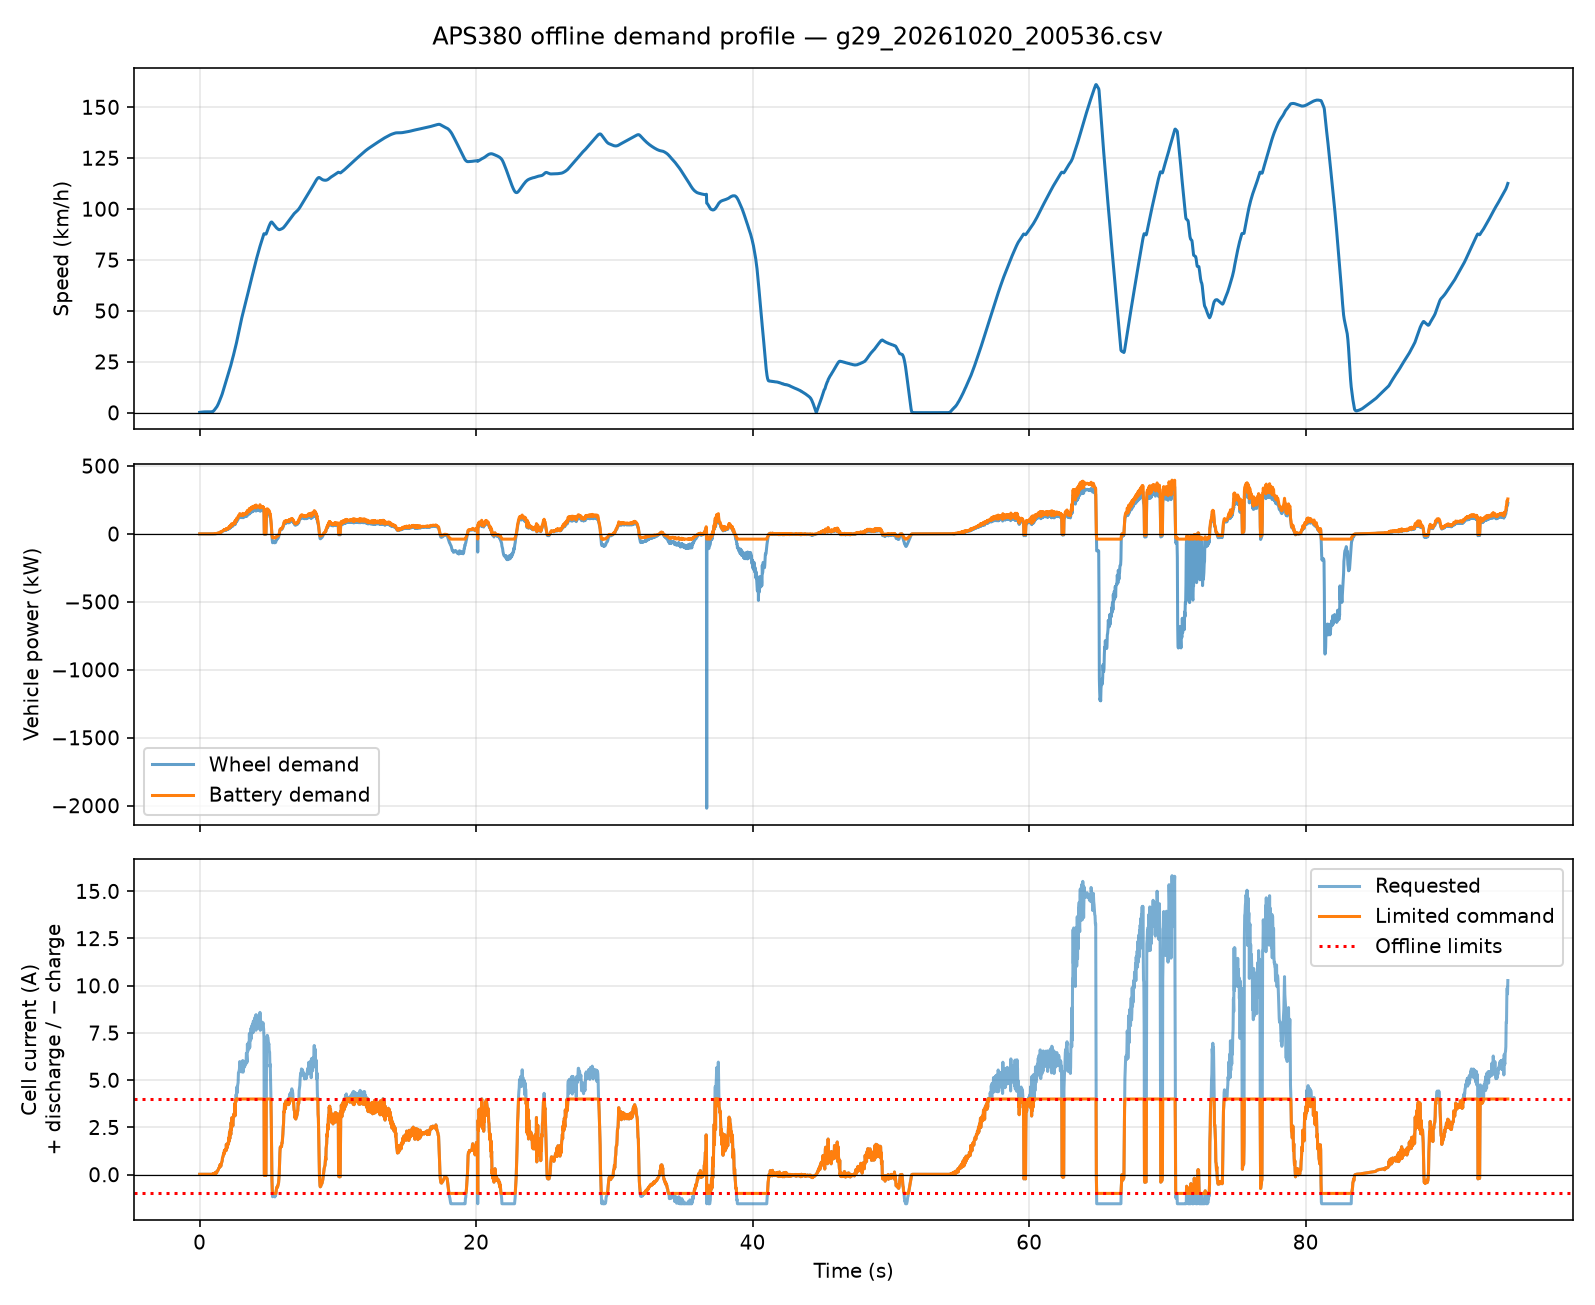

The data file committed next to this chart (first rows):
time_s, speed_mps, throttle, brake, interval_s, model_speed_mps, accel_mps2, wheel_power_W, regen_wheel_power_W, friction_brake_power_W, vehicle_battery_power_W, cell_power_requested_W, cell_current_unclamped_A, cell_current_command_A, cell_power_command_W, command_saturated
0.004, 0.04296, 0.0, 0.0, 0.0, 0.04296, 0.0, 5.816, 0.0, 0.0, 306.6, 0.04415, 0.01226, 0.01226, 0.04415, 0
0.024, 0.05128, 0.0, 0.0, 0.02, 0.04712, 0.4159, 28.92, 0.0, 0.0, 332.9, 0.04793, 0.01331, 0.01331, 0.04793, 0
0.044, 0.05729, 0.0, 0.0, 0.02, 0.05428, 0.3003, 26.1, 0.0, 0.0, 329.7, 0.04747, 0.01319, 0.01319, 0.04747, 0
0.064, 0.06185, 0.0, 0.0, 0.02, 0.05957, 0.2279, 23.68, 0.0, 0.0, 326.9, 0.04707, 0.01308, 0.01308, 0.04707, 0
0.084, 0.06761, 0.0, 0.0, 0.02, 0.06473, 0.2882, 30.21, 0.0, 0.0, 334.3, 0.04814, 0.01337, 0.01337, 0.04814, 0
0.104, 0.0725, 0.0, 0.0, 0.02, 0.07005, 0.2443, 29.16, 0.0, 0.0, 333.1, 0.04797, 0.01333, 0.01333, 0.04797, 0
0.124, 0.07706, 0.0, 0.0, 0.02, 0.07478, 0.2281, 29.74, 0.0, 0.0, 333.8, 0.04807, 0.01335, 0.01335, 0.04807, 0
0.146, 0.08263, 0.0, 0.0, 0.022, 0.07984, 0.2532, 34.06, 0.0, 0.0, 338.7, 0.04877, 0.01355, 0.01355, 0.04877, 0
0.166, 0.08835, 0.0, 0.0, 0.02, 0.08549, 0.286, 39.7, 0.0, 0.0, 345.1, 0.0497, 0.0138, 0.0138, 0.0497, 0
0.186, 0.09241, 0.0, 0.0, 0.02, 0.09038, 0.2028, 33.31, 0.0, 0.0, 337.9, 0.04865, 0.01351, 0.01351, 0.04865, 0
0.206, 0.09824, 0.0, 0.0, 0.02, 0.09532, 0.2916, 44.86, 0.0, 0.0, 351, 0.05054, 0.01404, 0.01404, 0.05054, 0
0.226, 0.1007, 0.0, 0.0, 0.02, 0.09947, 0.1229, 27.53, 0.0, 0.0, 331.3, 0.0477, 0.01325, 0.01325, 0.0477, 0
0.246, 0.1058, 0.0, 0.0, 0.02, 0.1032, 0.2542, 44.15, 0.0, 0.0, 350.2, 0.05042, 0.01401, 0.01401, 0.05042, 0
0.268, 0.1075, 0.0, 0.0, 0.022, 0.1066, 0.07873, 24.09, 0.0, 0.0, 327.4, 0.04714, 0.0131, 0.0131, 0.04714, 0
0.288, 0.1101, 0.0, 0.0, 0.02, 0.1088, 0.128, 30.74, 0.0, 0.0, 334.9, 0.04823, 0.0134, 0.0134, 0.04823, 0
0.308, 0.1112, 0.0, 0.0, 0.02, 0.1106, 0.05665, 22.19, 0.0, 0.0, 325.2, 0.04683, 0.01301, 0.01301, 0.04683, 0
0.328, 0.1134, 0.0, 0.0, 0.02, 0.1123, 0.1074, 29.07, 0.0, 0.0, 333, 0.04796, 0.01332, 0.01332, 0.04796, 0
0.348, 0.1137, 0.0, 0.0, 0.02, 0.1135, 0.0192, 17.88, 0.0, 0.0, 320.3, 0.04613, 0.01281, 0.01281, 0.04613, 0
0.368, 0.1154, 0.0, 0.0, 0.02, 0.1146, 0.08225, 26.35, 0.0, 0.0, 329.9, 0.04751, 0.0132, 0.0132, 0.04751, 0
0.388, 0.1152, 0.0, 0.0, 0.02, 0.1153, -0.00965, 14.33, 0.0, 0.0, 316.3, 0.04554, 0.01265, 0.01265, 0.04554, 0
0.408, 0.1167, 0.0, 0.0, 0.02, 0.1159, 0.0754, 25.75, 0.0, 0.0, 329.3, 0.04741, 0.01317, 0.01317, 0.04741, 0
0.428, 0.1166, 0.0, 0.0, 0.02, 0.1167, -0.0036, 15.31, 0.0, 0.0, 317.4, 0.04571, 0.0127, 0.0127, 0.04571, 0
0.448, 0.1178, 0.0, 0.0, 0.02, 0.1172, 0.0591, 23.84, 0.0, 0.0, 327.1, 0.0471, 0.01308, 0.01308, 0.0471, 0
0.468, 0.1175, 0.0, 0.0, 0.02, 0.1177, -0.0132, 14.14, 0.0, 0.0, 316.1, 0.04551, 0.01264, 0.01264, 0.04551, 0
0.488, 0.1185, 0.0, 0.0, 0.02, 0.118, 0.04885, 22.61, 0.0, 0.0, 325.7, 0.0469, 0.01303, 0.01303, 0.0469, 0
0.51, 0.1189, 0.0, 0.0, 0.022, 0.1187, 0.01659, 18.34, 0.0, 0.0, 320.8, 0.0462, 0.01283, 0.01283, 0.0462, 0
0.53, 0.1182, 0.0, 0.0, 0.02, 0.1185, -0.03625, 11.11, 0.0, 0.0, 312.6, 0.04502, 0.0125, 0.0125, 0.04502, 0
0.55, 0.1193, 0.0, 0.0, 0.02, 0.1187, 0.05685, 23.84, 0.0, 0.0, 327.1, 0.0471, 0.01308, 0.01308, 0.0471, 0
0.57, 0.1184, 0.0, 0.0, 0.02, 0.1188, -0.04595, 9.809, 0.0, 0.0, 311.1, 0.04481, 0.01245, 0.01245, 0.04481, 0
0.59, 0.1198, 0.0, 0.0, 0.02, 0.1191, 0.07135, 25.89, 0.0, 0.0, 329.4, 0.04744, 0.01318, 0.01318, 0.04744, 0
0.61, 0.1184, 0.0, 0.0, 0.02, 0.1191, -0.06775, 6.846, 0.0, 0.0, 307.8, 0.04432, 0.01231, 0.01231, 0.04432, 0
0.63, 0.1194, 0.0, 0.0, 0.02, 0.1189, 0.0493, 22.85, 0.0, 0.0, 326, 0.04694, 0.01304, 0.01304, 0.04694, 0
0.65, 0.1188, 0.0, 0.0, 0.02, 0.1191, -0.03035, 11.97, 0.0, 0.0, 313.6, 0.04516, 0.01254, 0.01254, 0.04516, 0
0.67, 0.1202, 0.0, 0.0, 0.02, 0.1195, 0.06985, 25.78, 0.0, 0.0, 329.3, 0.04742, 0.01317, 0.01317, 0.04742, 0
0.69, 0.1188, 0.0, 0.0, 0.02, 0.1195, -0.07335, 6.098, 0.0, 0.0, 306.9, 0.0442, 0.01228, 0.01228, 0.0442, 0
0.71, 0.1201, 0.0, 0.0, 0.02, 0.1194, 0.06715, 25.39, 0.0, 0.0, 328.9, 0.04735, 0.01315, 0.01315, 0.04735, 0
0.73, 0.1188, 0.0, 0.0, 0.02, 0.1195, -0.06315, 7.498, 0.0, 0.0, 308.5, 0.04443, 0.01234, 0.01234, 0.04443, 0
0.75, 0.1201, 0.0, 0.0, 0.02, 0.1195, 0.06255, 24.77, 0.0, 0.0, 328.1, 0.04725, 0.01313, 0.01313, 0.04725, 0
0.77, 0.1191, 0.0, 0.0, 0.02, 0.1196, -0.0476, 9.646, 0.0, 0.0, 311, 0.04478, 0.01244, 0.01244, 0.04478, 0
0.79, 0.1201, 0.01587, 0.0, 0.02, 0.1196, 0.04565, 22.47, 0.0, 0.0, 325.5, 0.04688, 0.01302, 0.01302, 0.04688, 0
0.81, 0.1192, 0.05556, 0.0, 0.02, 0.1196, -0.0414, 10.5, 0.0, 0.0, 311.9, 0.04492, 0.01248, 0.01248, 0.04492, 0
0.83, 0.1199, 0.07936, 0.0, 0.02, 0.1195, 0.0318, 20.56, 0.0, 0.0, 323.4, 0.04656, 0.01293, 0.01293, 0.04656, 0
0.85, 0.111, 0.09523, 0.0, 0.02, 0.1154, -0.4432, -43.2, 30.24, 12.96, 280.3, 0.04037, 0.01121, 0.01121, 0.04037, 0
0.87, 0.07716, 0.1071, 0.0, 0.02, 0.09408, -1.692, -170.3, 119.2, 51.09, 222.5, 0.03204, 0.008901, 0.008901, 0.03204, 0
0.89, 0.07088, 0.1191, 0.0, 0.02, 0.07402, -0.3138, -16.69, 11.69, 5.008, 292.4, 0.04211, 0.0117, 0.0117, 0.04211, 0
0.91, 0.0943, 0.127, 0.0, 0.02, 0.08259, 1.171, 122.4, 0.0, 0.0, 439.1, 0.06323, 0.01756, 0.01756, 0.06323, 0
0.93, 0.09698, 0.1627, 0.0, 0.02, 0.09564, 0.134, 27.69, 0.0, 0.0, 331.5, 0.04773, 0.01326, 0.01326, 0.04773, 0
0.95, 0.1415, 0.1865, 0.0, 0.02, 0.1192, 2.226, 321.4, 0.0, 0.0, 665.3, 0.0958, 0.02661, 0.02661, 0.0958, 0
0.97, 0.1638, 0.2063, 0.0, 0.02, 0.1527, 1.115, 216.5, 0.0, 0.0, 546, 0.07863, 0.02184, 0.02184, 0.07863, 0
0.99, 0.2252, 0.2182, 0.0, 0.02, 0.1945, 3.07, 713.1, 0.0, 0.0, 1110, 0.1599, 0.04441, 0.04441, 0.1599, 0
1.012, 0.2663, 0.2222, 0.0, 0.022, 0.2458, 1.869, 561.5, 0.0, 0.0, 938.1, 0.1351, 0.03752, 0.03752, 0.1351, 0
1.032, 0.2837, 0.2222, 0.0, 0.02, 0.275, 0.87, 312.4, 0.0, 0.0, 655, 0.09432, 0.0262, 0.0262, 0.09432, 0
1.052, 0.3335, 0.2222, 0.0, 0.02, 0.3086, 2.488, 924.7, 0.0, 0.0, 1351, 0.1945, 0.05403, 0.05403, 0.1945, 0
1.072, 0.3839, 0.2222, 0.0, 0.02, 0.3587, 2.521, 1089, 0.0, 0.0, 1537, 0.2213, 0.06148, 0.06148, 0.2213, 0
1.092, 0.4408, 0.2222, 0.0, 0.02, 0.4124, 2.846, 1406, 0.0, 0.0, 1897, 0.2732, 0.0759, 0.0759, 0.2732, 0
1.112, 0.4942, 0.2262, 0.0, 0.02, 0.4675, 2.666, 1497, 0.0, 0.0, 2001, 0.2881, 0.08004, 0.08004, 0.2881, 0
1.132, 0.5109, 0.2341, 0.0, 0.02, 0.5026, 0.8382, 552.5, 0.0, 0.0, 927.8, 0.1336, 0.03711, 0.03711, 0.1336, 0
1.152, 0.5675, 0.2421, 0.0, 0.02, 0.5392, 2.83, 1828, 0.0, 0.0, 2377, 0.3424, 0.0951, 0.0951, 0.3424, 0
1.172, 0.6194, 0.254, 0.0, 0.02, 0.5935, 2.592, 1849, 0.0, 0.0, 2402, 0.3458, 0.09606, 0.09606, 0.3458, 0
1.192, 0.6852, 0.2738, 0.0, 0.02, 0.6523, 3.294, 2559, 0.0, 0.0, 3208, 0.462, 0.1283, 0.1283, 0.462, 0
... 4,233 more rows
